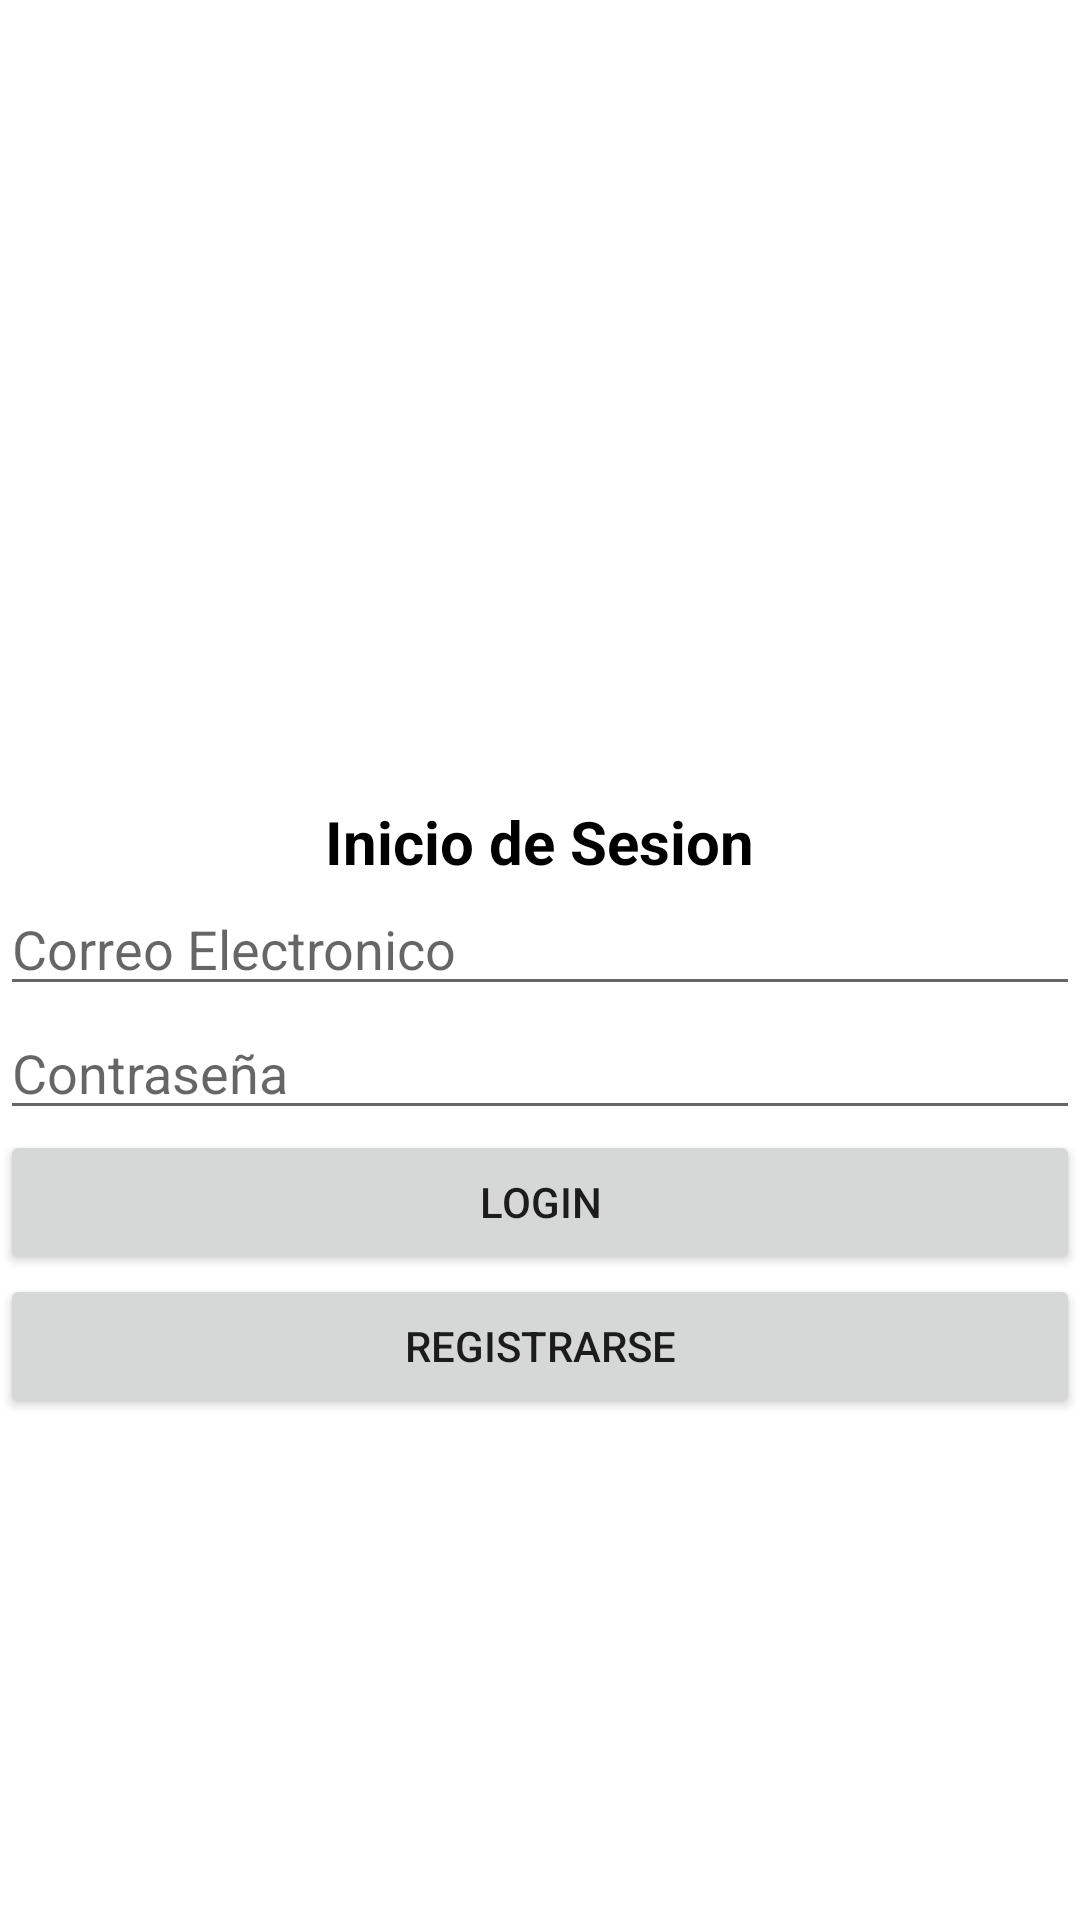

Here is an Android app screen rendered from its layout file. Give the layout XML and the strings, colors and styles it references.
<!-- AndroidManifest.xml: application theme Theme.Parcial2DSM -->
<!-- res/layout/activity_main.xml -->
<?xml version="1.0" encoding="utf-8"?>
<RelativeLayout xmlns:android="http://schemas.android.com/apk/res/android"
    xmlns:tools="http://schemas.android.com/tools"
    android:layout_width="match_parent"
    android:layout_height="match_parent"
    android:gravity="center"
    android:layout_gravity="center"
    tools:context=".MainActivity">

    <LinearLayout
        android:layout_width="match_parent"
        android:layout_height="wrap_content"
        android:layout_centerInParent="true"
        android:gravity="center"
        android:orientation="vertical">

        <ImageView
            android:layout_width="match_parent"
            android:layout_height="100dp"
            android:paddingBottom="20dp"
            android:src="@mipmap/ususario"/>

        <TextView
            android:layout_width="wrap_content"
            android:layout_height="wrap_content"
            android:text="Inicio de Sesion"
            android:textColor="@color/colorPrimary"
            android:textSize="20sp"
            android:textStyle="bold" />

        <EditText
            android:id="@+id/email"
            android:layout_width="match_parent"
            android:layout_height="wrap_content"
            android:hint="@string/correo" />

        <EditText
            android:id="@+id/password"
            android:layout_width="match_parent"
            android:layout_height="wrap_content"
            android:hint="@string/password"
            android:inputType="textPassword" />

        <Button
            android:id="@+id/login"
            android:layout_width="match_parent"
            android:layout_height="wrap_content"
            android:text="Login" />
        <Button
            android:id="@+id/register"
            android:layout_width="match_parent"
            android:layout_height="wrap_content"
            android:text="Registrarse"/>
        <ProgressBar
            android:id="@+id/progressBar"
            android:layout_width="wrap_content"
            android:layout_height="wrap_content"
            android:visibility="gone" />

    </LinearLayout>

</RelativeLayout>
<!-- resources referenced by this layout -->
<resources>
  <color name="colorPrimary">#000</color>
  <string name="correo">Correo Electronico</string>
  <string name="password">Contraseña</string>
  <style name="Theme.Parcial2DSM" parent="Theme.MaterialComponents.DayNight.DarkActionBar">
          
          <item name="colorPrimary">@color/purple_500</item>
          <item name="colorPrimaryVariant">@color/purple_700</item>
          <item name="colorOnPrimary">@color/white</item>
          
          <item name="colorSecondary">@color/teal_200</item>
          <item name="colorSecondaryVariant">@color/teal_700</item>
          <item name="colorOnSecondary">@color/black</item>
          
          <item name="android:statusBarColor" tools:targetApi="l">?attr/colorPrimaryVariant</item>
          
      </style>
  <color name="purple_500">#FF6200EE</color>
  <color name="purple_700">#FF3700B3</color>
  <color name="white">#FFFFFFFF</color>
  <color name="teal_200">#FF03DAC5</color>
  <color name="teal_700">#FF018786</color>
  <color name="black">#FF000000</color>
</resources>
